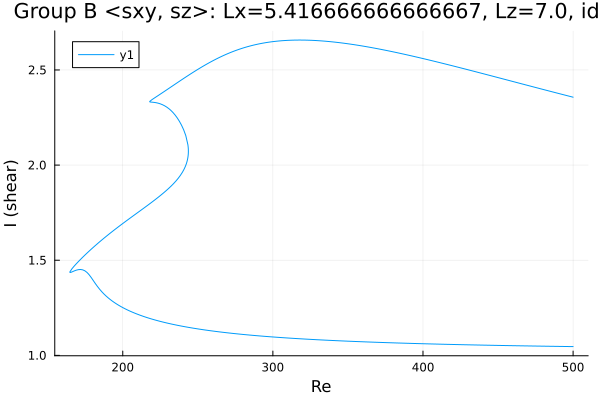

Source data for this figure (header and first rows):
Re, shear
500.0, 1.046
499.9, 1.046
498.5, 1.046
497.1, 1.046
495.6, 1.046
494.2, 1.047
492.8, 1.047
491.4, 1.047
490, 1.047
488.6, 1.047
487.2, 1.047
485.7, 1.048
484.3, 1.048
482.9, 1.048
481.5, 1.048
480.1, 1.048
478.7, 1.048
477.3, 1.049
475.8, 1.049
474.4, 1.049
473, 1.049
471.6, 1.049
470.2, 1.049
468.8, 1.05
467.4, 1.05
465.9, 1.05
464.5, 1.05
463.1, 1.05
461.7, 1.051
460.3, 1.051
458.9, 1.051
457.5, 1.051
456, 1.051
454.6, 1.052
453.2, 1.052
451.8, 1.052
450.4, 1.052
449, 1.052
447.6, 1.053
446.1, 1.053
444.7, 1.053
443.3, 1.053
441.9, 1.053
440.5, 1.054
439.1, 1.054
437.7, 1.054
436.2, 1.054
434.8, 1.055
433.4, 1.055
432, 1.055
430.6, 1.055
429.2, 1.055
427.8, 1.056
426.3, 1.056
424.9, 1.056
423.5, 1.056
422.1, 1.057
420.7, 1.057
419.3, 1.057
417.9, 1.058
... 604 more rows
